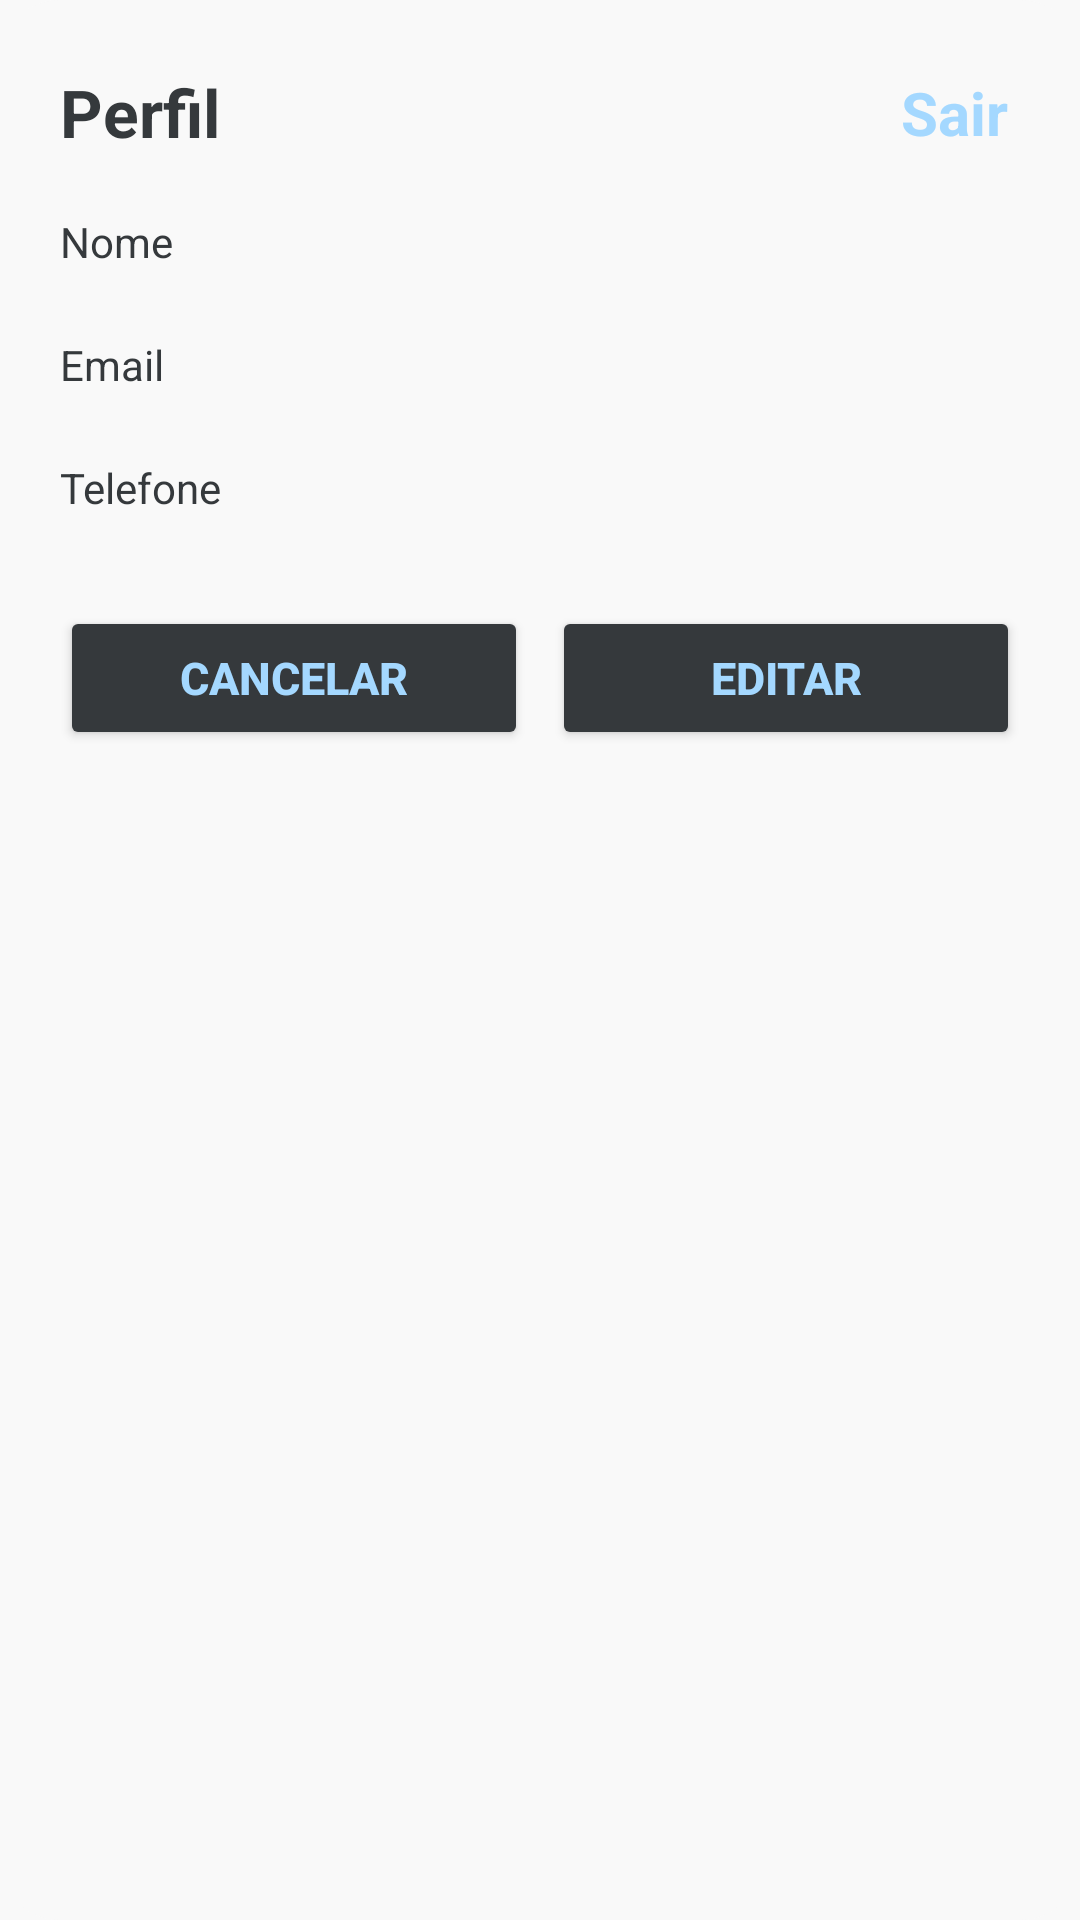

This screen was rendered from an Android layout file. Write that file and the resources it references.
<!-- AndroidManifest.xml: application theme Theme.App_PI2 -->
<!-- res/layout/fragment_perfil.xml -->
<?xml version="1.0" encoding="utf-8"?>
<LinearLayout
    xmlns:android="http://schemas.android.com/apk/res/android"
    android:layout_width="match_parent"
    android:layout_height="wrap_content"
    android:orientation="vertical"
    android:padding="20dp"
    android:background="@drawable/bg_dialog"> <LinearLayout
    android:layout_width="match_parent"
    android:layout_height="wrap_content"
    android:orientation="horizontal"
    android:gravity="center_vertical"
    android:layout_marginBottom="16dp">

    <TextView
        android:layout_width="0dp"
        android:layout_height="wrap_content"
        android:layout_weight="1"
        android:text="Perfil"
        android:textSize="22sp"
        android:textStyle="bold" />

    <TextView
        android:id="@+id/tvSair"
        android:layout_width="wrap_content"
        android:layout_height="wrap_content"
        android:text="Sair"
        android:textColor="@color/primary"
        android:textSize="20sp"
        android:textStyle="bold"
        android:paddingStart="12dp"
        android:paddingEnd="4dp"
        android:paddingTop="4dp"
        android:paddingBottom="4dp"
        android:background="?attr/selectableItemBackground"
        android:clickable="true"
        android:focusable="true"/>
</LinearLayout>

    <TextView
        android:id="@+id/tvNome"
        android:layout_width="match_parent"
        android:layout_height="33dp"
        android:layout_marginBottom="8dp"
        android:text="Nome"
        android:textColor="@color/text_primary" />

    <EditText
        android:id="@+id/etNome"
        android:layout_width="match_parent"
        android:layout_height="wrap_content"
        android:visibility="gone"
        android:hint="Nome"
        android:background="@drawable/bg_input"
        android:padding="12dp"
        android:layout_marginBottom="12dp"/>

    <TextView
        android:id="@+id/tvEmail"
        android:layout_width="match_parent"
        android:layout_height="33dp"
        android:layout_marginBottom="8dp"
        android:text="Email"
        android:textColor="@color/text_primary" />

    <EditText
        android:id="@+id/etEmail"
        android:layout_width="match_parent"
        android:layout_height="wrap_content"
        android:visibility="gone"
        android:hint="Email"
        android:inputType="textEmailAddress"
        android:background="@drawable/bg_input"
        android:padding="12dp"
        android:layout_marginBottom="12dp"/>

    <TextView
        android:id="@+id/tvContato"
        android:layout_width="match_parent"
        android:layout_height="33dp"
        android:layout_marginBottom="16dp"
        android:text="Telefone"
        android:textColor="@color/text_primary" />

    <EditText
        android:id="@+id/etContato"
        android:layout_width="match_parent"
        android:layout_height="wrap_content"
        android:visibility="gone"
        android:hint="Telefone"
        android:inputType="phone"
        android:background="@drawable/bg_input"
        android:padding="12dp"
        android:layout_marginBottom="16dp"/>

    <LinearLayout
        android:layout_width="match_parent"
        android:layout_height="wrap_content"
        android:orientation="horizontal">

        <Button
            android:id="@+id/btnCancelar"
            android:layout_width="0dp"
            android:layout_height="wrap_content"
            android:backgroundTint="@color/on_primary"
            android:textColor="@color/primary"
            android:textSize="15sp"
            android:textStyle="bold"
            android:text="Cancelar"
            android:layout_weight="1"
            android:layout_marginEnd="8dp"/>

        <Button
            android:id="@+id/btnAcao"
            android:layout_width="0dp"
            android:backgroundTint="@color/on_primary"
            android:textColor="@color/primary"
            android:textSize="15sp"
            android:textStyle="bold"
            android:layout_height="wrap_content"
            android:text="Editar"
            android:layout_weight="1"/>
    </LinearLayout>

</LinearLayout>
<!-- resources referenced by this layout -->
<resources>
  <color name="on_primary">#35393C</color>
  <color name="primary">#A4D8FF</color>
  <color name="text_primary">#35393C</color>
  <!-- drawable bg_dialog (drawable) -->
  <?xml version="1.0" encoding="utf-8"?>
  <shape xmlns:android="http://schemas.android.com/apk/res/android"
      android:shape="rectangle">
  
      <solid android:color="@color/bg_primary"/>
      <corners android:radius="20dp"/>
  
  </shape>
  <!-- drawable bg_input (drawable) -->
  <?xml version="1.0" encoding="utf-8"?>
  <selector xmlns:android="http://schemas.android.com/apk/res/android">
      <shape xmlns:android="http://schemas.android.com/apk/res/android">
          <solid android:color="@color/bg_primary"/>
          <corners android:radius="12dp"/>
      </shape>
  </selector>
  <style name="Theme.App_PI2" parent="Base.Theme.App_PI2" />
  <color name="bg_primary">#F9F9F9</color>
  <style name="Base.Theme.App_PI2" parent="Theme.Material3.DayNight.NoActionBar">
  
          
          <item name="colorPrimary">@color/primary</item>
          <item name="colorOnPrimary">@color/on_primary</item>
  
          
          <item name="android:windowBackground">@color/bg_primary</item>
          <item name="colorSurface">@color/surface_color</item>
  
          
          <item name="android:textColor">@color/text_primary</item>
  
          
          <item name="android:statusBarColor">@android:color/transparent</item>
  
          
          <item name="android:navigationBarColor">@color/bg_primary</item>
  
          <item name="ic_perfil">@drawable/ic_black_perfil</item>
  
          <item name="ic_config">@drawable/ic_black_config</item>
      </style>
  <color name="surface_color">#D8D8D8</color>
  <!-- drawable ic_black_perfil: png bitmap (drawable, 1180 bytes) -->
</resources>
